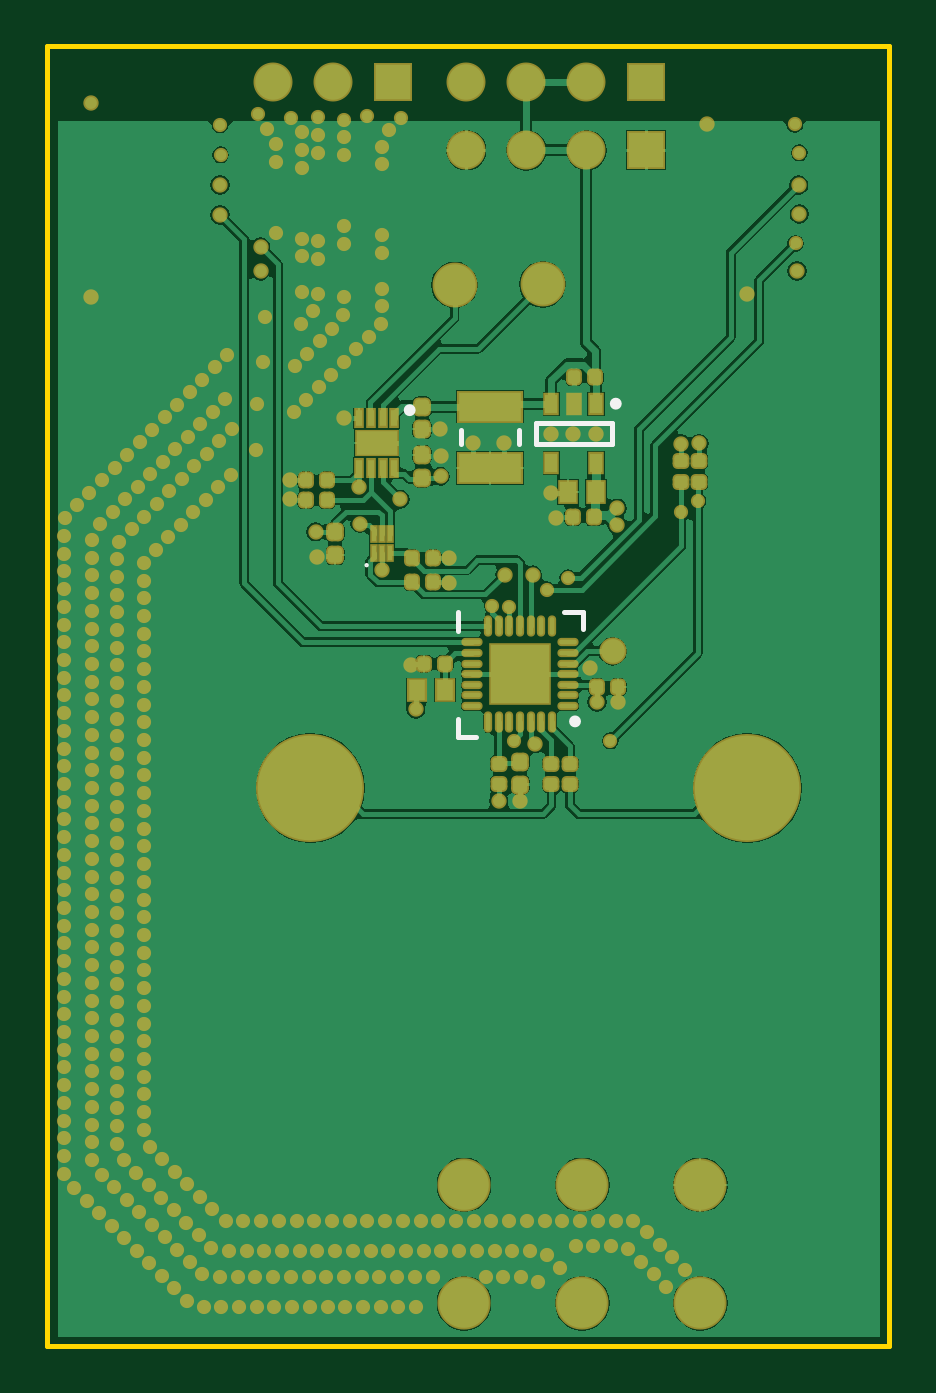
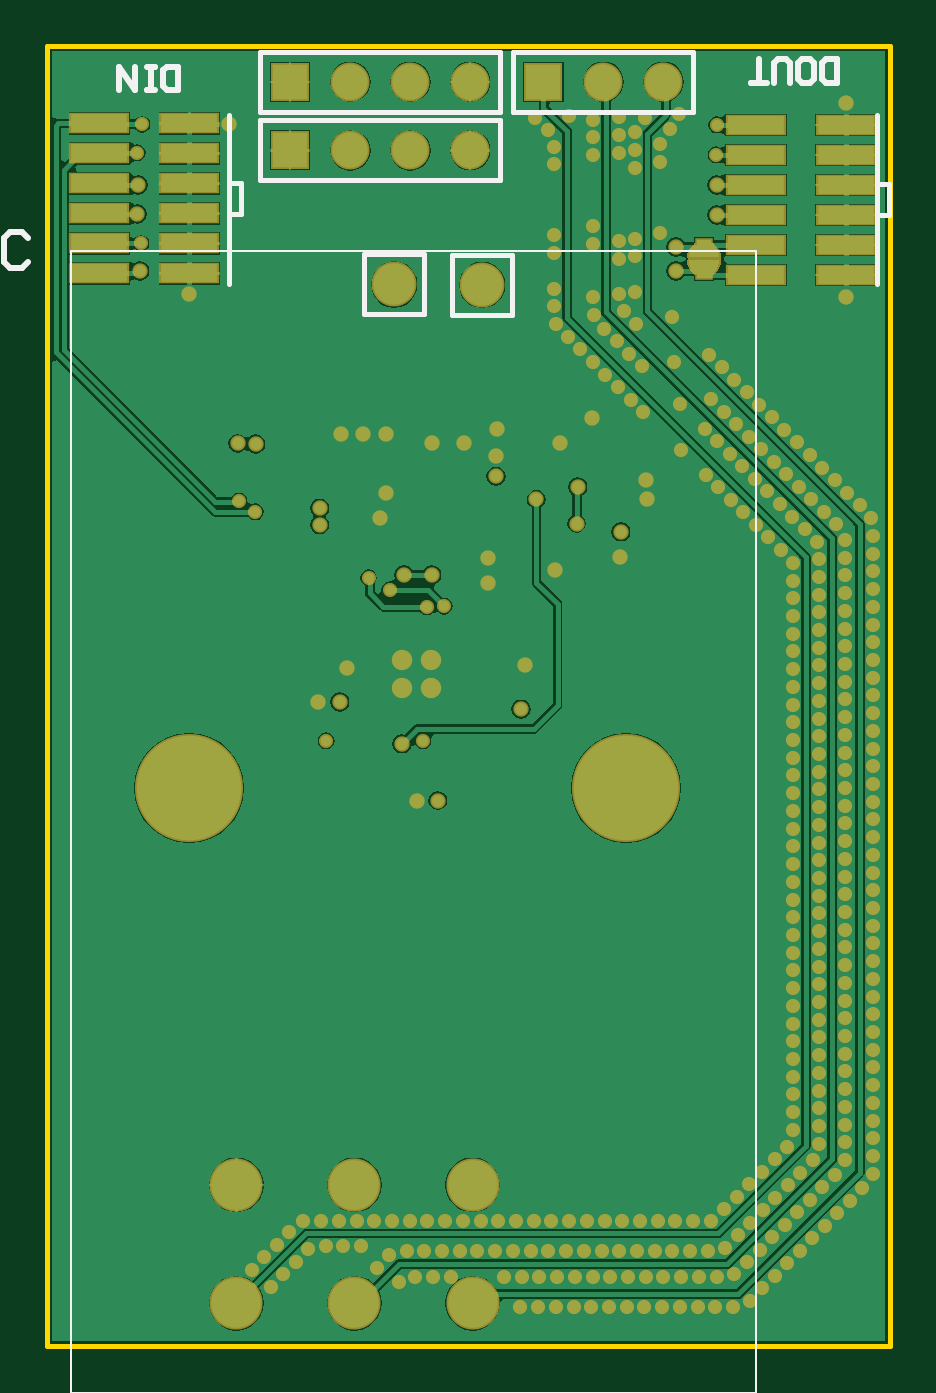
Circuit board: 9 layer files. Board 35.6 x 55.0 mm.
- bottom_copper: PCB1.GBL (40300 bytes)
- bottom_silk: PCB1.GBO (2140 bytes)
- paste: PCB1.GBP (861 bytes)
- bottom_mask: PCB1.GBS (13660 bytes)
- outline: PCB1.GM1 (385 bytes)
- top_copper: PCB1.GTL (50674 bytes)
- top_silk: PCB1.GTO (872 bytes)
- paste: PCB1.GTP (3681 bytes)
- top_mask: PCB1.GTS (12513 bytes)

=== bottom_copper: PCB1.GBL (40300 bytes, source omitted) ===
=== bottom_silk: PCB1.GBO ===
G04*
G04 #@! TF.GenerationSoftware,Altium Limited,Altium Designer,21.7.2 (23)*
G04*
G04 Layer_Color=32896*
%FSLAX25Y25*%
%MOIN*%
G70*
G04*
G04 #@! TF.SameCoordinates,2BEB94BA-C242-4871-AFB5-1AACED26611A*
G04*
G04*
G04 #@! TF.FilePolarity,Positive*
G04*
G01*
G75*
%ADD10C,0.00394*%
%ADD12C,0.00787*%
%ADD63C,0.01000*%
D10*
X188189Y92126D02*
Y282480D01*
Y92126D02*
X302362Y92126D01*
Y282480D01*
X188189Y282480D02*
X302362Y282480D01*
D12*
X274803Y88976D02*
G03*
X274803Y89370I0J197D01*
G01*
D02*
G03*
X274803Y88976I0J-197D01*
G01*
D02*
G03*
X274803Y89370I0J197D01*
G01*
X243524Y281870D02*
X253524D01*
X243524Y271870D02*
Y281870D01*
Y271870D02*
X253524D01*
Y281870D01*
X228858Y281772D02*
X238858D01*
X228858Y271772D02*
Y281772D01*
Y271772D02*
X238858D01*
Y281772D01*
X228622Y305630D02*
Y315630D01*
X198622D02*
X228622D01*
X198622Y305630D02*
Y315630D01*
Y305630D02*
X228622D01*
X230827Y305630D02*
Y315630D01*
Y305630D02*
X270827D01*
X230827Y315630D02*
X270827D01*
Y305630D02*
Y315630D01*
X230827Y294213D02*
Y304213D01*
Y294213D02*
X270827D01*
X230827Y304213D02*
X270827D01*
Y294213D02*
Y304213D01*
X274016Y288583D02*
Y293701D01*
Y288583D02*
X275984D01*
X274016Y293701D02*
X275984D01*
Y305118D01*
Y276969D02*
Y288583D01*
Y293701D01*
X168012Y288484D02*
Y293602D01*
Y276870D02*
Y288484D01*
Y293602D02*
Y305020D01*
X166043Y293602D02*
X168012D01*
X166043Y288484D02*
X168012D01*
X166043D02*
Y293602D01*
D63*
X174622Y310419D02*
Y314354D01*
X176590D01*
X177246Y313698D01*
Y311074D01*
X176590Y310419D01*
X174622D01*
X180526D02*
X179214D01*
X178558Y311074D01*
Y313698D01*
X179214Y314354D01*
X180526D01*
X181182Y313698D01*
Y311074D01*
X180526Y310419D01*
X182493D02*
Y313698D01*
X183150Y314354D01*
X184461D01*
X185117Y313698D01*
Y310419D01*
X186429D02*
X189053D01*
X187741D01*
Y314354D01*
X284465Y309238D02*
Y313173D01*
X286432D01*
X287088Y312517D01*
Y309893D01*
X286432Y309238D01*
X284465D01*
X288400D02*
X289712D01*
X289056D01*
Y313173D01*
X288400D01*
X289712D01*
X291680D02*
Y309238D01*
X294304Y313173D01*
Y309238D01*
X309501Y284598D02*
X310501Y285598D01*
X312500D01*
X313500Y284598D01*
Y280600D01*
X312500Y279600D01*
X310501D01*
X309501Y280600D01*
M02*

=== paste: PCB1.GBP ===
G04*
G04 #@! TF.GenerationSoftware,Altium Limited,Altium Designer,21.7.2 (23)*
G04*
G04 Layer_Color=128*
%FSLAX25Y25*%
%MOIN*%
G70*
G04*
G04 #@! TF.SameCoordinates,2BEB94BA-C242-4871-AFB5-1AACED26611A*
G04*
G04*
G04 #@! TF.FilePolarity,Positive*
G04*
G01*
G75*
%ADD58R,0.02500X0.02500*%
%ADD59R,0.09449X0.02992*%
D58*
X196850Y279102D02*
D03*
Y283102D02*
D03*
D59*
X282638Y278701D02*
D03*
X297638D02*
D03*
X282638Y283701D02*
D03*
X297638D02*
D03*
X282638Y288701D02*
D03*
X297638D02*
D03*
X282638Y293701D02*
D03*
X297638D02*
D03*
X282638Y298701D02*
D03*
X297638D02*
D03*
X282638Y303701D02*
D03*
X297638D02*
D03*
X173209Y278445D02*
D03*
X188209D02*
D03*
X173209Y283445D02*
D03*
X188209D02*
D03*
X173209Y288445D02*
D03*
X188209D02*
D03*
X173209Y293445D02*
D03*
X188209D02*
D03*
X173209Y298445D02*
D03*
X188209D02*
D03*
X173209Y303445D02*
D03*
X188209D02*
D03*
M02*

=== bottom_mask: PCB1.GBS (13660 bytes, source omitted) ===
=== outline: PCB1.GM1 ===
G04*
G04 #@! TF.GenerationSoftware,Altium Limited,Altium Designer,21.7.2 (23)*
G04*
G04 Layer_Color=16711935*
%FSLAX25Y25*%
%MOIN*%
G70*
G04*
G04 #@! TF.SameCoordinates,2BEB94BA-C242-4871-AFB5-1AACED26611A*
G04*
G04*
G04 #@! TF.FilePolarity,Positive*
G04*
G01*
G75*
%ADD12C,0.00787*%
D12*
X165945Y100000D02*
X306299D01*
X165945D02*
Y316535D01*
X306299D01*
Y100000D02*
Y316535D01*
M02*

=== top_copper: PCB1.GTL (50674 bytes, source omitted) ===
=== top_silk: PCB1.GTO ===
G04*
G04 #@! TF.GenerationSoftware,Altium Limited,Altium Designer,21.7.2 (23)*
G04*
G04 Layer_Color=65535*
%FSLAX25Y25*%
%MOIN*%
G70*
G04*
G04 #@! TF.SameCoordinates,2BEB94BA-C242-4871-AFB5-1AACED26611A*
G04*
G04*
G04 #@! TF.FilePolarity,Positive*
G04*
G01*
G75*
%ADD10C,0.00394*%
%ADD11C,0.00984*%
%ADD12C,0.00787*%
D10*
X219401Y230070D02*
G03*
X219401Y230070I-197J0D01*
G01*
D11*
X226870Y255906D02*
G03*
X226870Y255906I-492J0D01*
G01*
X261221Y256988D02*
G03*
X261221Y256988I-492J0D01*
G01*
X254429Y204035D02*
G03*
X254429Y204035I-492J0D01*
G01*
D12*
X234941Y250197D02*
Y252559D01*
X244587Y250197D02*
Y252559D01*
X247441Y253839D02*
X260039Y253839D01*
X247441Y250295D02*
X260039Y250295D01*
Y253839D01*
X247441Y250295D02*
Y253839D01*
X234350Y219094D02*
Y222244D01*
Y201476D02*
X237500D01*
X234350D02*
Y204429D01*
X255217Y219390D02*
Y222342D01*
X252067D02*
X255217D01*
M02*

=== paste: PCB1.GTP ===
G04*
G04 #@! TF.GenerationSoftware,Altium Limited,Altium Designer,21.7.2 (23)*
G04*
G04 Layer_Color=8421504*
%FSLAX25Y25*%
%MOIN*%
G70*
G04*
G04 #@! TF.SameCoordinates,2BEB94BA-C242-4871-AFB5-1AACED26611A*
G04*
G04*
G04 #@! TF.FilePolarity,Positive*
G04*
G01*
G75*
%ADD13R,0.10433X0.04724*%
G04:AMPARAMS|DCode=14|XSize=20.47mil|YSize=22.05mil|CornerRadius=5.12mil|HoleSize=0mil|Usage=FLASHONLY|Rotation=270.000|XOffset=0mil|YOffset=0mil|HoleType=Round|Shape=RoundedRectangle|*
%AMROUNDEDRECTD14*
21,1,0.02047,0.01181,0,0,270.0*
21,1,0.01024,0.02205,0,0,270.0*
1,1,0.01024,-0.00591,-0.00512*
1,1,0.01024,-0.00591,0.00512*
1,1,0.01024,0.00591,0.00512*
1,1,0.01024,0.00591,-0.00512*
%
%ADD14ROUNDEDRECTD14*%
%ADD15C,0.03937*%
G04:AMPARAMS|DCode=16|XSize=25.2mil|YSize=23.62mil|CornerRadius=5.91mil|HoleSize=0mil|Usage=FLASHONLY|Rotation=90.000|XOffset=0mil|YOffset=0mil|HoleType=Round|Shape=RoundedRectangle|*
%AMROUNDEDRECTD16*
21,1,0.02520,0.01181,0,0,90.0*
21,1,0.01339,0.02362,0,0,90.0*
1,1,0.01181,0.00591,0.00669*
1,1,0.01181,0.00591,-0.00669*
1,1,0.01181,-0.00591,-0.00669*
1,1,0.01181,-0.00591,0.00669*
%
%ADD16ROUNDEDRECTD16*%
G04:AMPARAMS|DCode=17|XSize=20.47mil|YSize=22.05mil|CornerRadius=5.12mil|HoleSize=0mil|Usage=FLASHONLY|Rotation=0.000|XOffset=0mil|YOffset=0mil|HoleType=Round|Shape=RoundedRectangle|*
%AMROUNDEDRECTD17*
21,1,0.02047,0.01181,0,0,0.0*
21,1,0.01024,0.02205,0,0,0.0*
1,1,0.01024,0.00512,-0.00591*
1,1,0.01024,-0.00512,-0.00591*
1,1,0.01024,-0.00512,0.00591*
1,1,0.01024,0.00512,0.00591*
%
%ADD17ROUNDEDRECTD17*%
%ADD18R,0.02835X0.03543*%
%ADD19R,0.00669X0.02362*%
%ADD20R,0.06693X0.03937*%
%ADD21R,0.01181X0.02756*%
%ADD22R,0.02165X0.03150*%
%ADD23O,0.02953X0.00787*%
%ADD24O,0.00787X0.02953*%
%ADD25R,0.09843X0.09843*%
%ADD26R,0.02756X0.03347*%
D13*
X239764Y246260D02*
D03*
Y256496D02*
D03*
D14*
X271588Y244003D02*
D03*
Y247468D02*
D03*
X274606Y243996D02*
D03*
Y247461D02*
D03*
X253051Y197008D02*
D03*
Y193543D02*
D03*
X241240D02*
D03*
Y197008D02*
D03*
X250000D02*
D03*
Y193543D02*
D03*
D15*
X260236Y215748D02*
D03*
D16*
X228445Y256516D02*
D03*
Y252736D02*
D03*
X213976Y231772D02*
D03*
Y235551D02*
D03*
X228445Y248445D02*
D03*
Y244665D02*
D03*
X244783Y193484D02*
D03*
Y197264D02*
D03*
D17*
X230276Y231201D02*
D03*
X226811D02*
D03*
X209095Y244193D02*
D03*
X212559D02*
D03*
X230276Y227264D02*
D03*
X226811D02*
D03*
X253780Y261417D02*
D03*
X257244D02*
D03*
X253583Y238091D02*
D03*
X257047D02*
D03*
X209095Y240945D02*
D03*
X212559D02*
D03*
X257618Y209744D02*
D03*
X261083Y209744D02*
D03*
X228784Y213649D02*
D03*
X232248D02*
D03*
D18*
X252756Y242224D02*
D03*
X257480D02*
D03*
D19*
X223130Y235236D02*
D03*
X221752Y235236D02*
D03*
X220374Y235236D02*
D03*
X223130Y232087D02*
D03*
X221752Y232087D02*
D03*
X220374D02*
D03*
D20*
X220866Y250394D02*
D03*
D21*
X223819Y246260D02*
D03*
X221850D02*
D03*
X219882D02*
D03*
X217913D02*
D03*
Y254528D02*
D03*
X219882D02*
D03*
X221850D02*
D03*
X223819D02*
D03*
D22*
X257480Y256988D02*
D03*
X253740Y256988D02*
D03*
X250000Y256988D02*
D03*
X257480Y247146D02*
D03*
X250000Y247146D02*
D03*
D23*
X252756Y206594D02*
D03*
Y208366D02*
D03*
Y210138D02*
D03*
X252756Y211910D02*
D03*
X252756Y213681D02*
D03*
Y215453D02*
D03*
Y217224D02*
D03*
X236811D02*
D03*
Y215453D02*
D03*
Y213681D02*
D03*
X236811Y211910D02*
D03*
X236811Y210138D02*
D03*
Y208366D02*
D03*
Y206594D02*
D03*
D24*
X250098Y219882D02*
D03*
X248327D02*
D03*
X246555D02*
D03*
X244783Y219882D02*
D03*
X243012Y219882D02*
D03*
X241240D02*
D03*
X239469D02*
D03*
Y203937D02*
D03*
X241240D02*
D03*
X243012D02*
D03*
X244783Y203937D02*
D03*
X246555Y203937D02*
D03*
X248327D02*
D03*
X250098D02*
D03*
D25*
X244783Y211910D02*
D03*
D26*
X232252Y209265D02*
D03*
X227527D02*
D03*
M02*

=== top_mask: PCB1.GTS (12513 bytes, source omitted) ===
